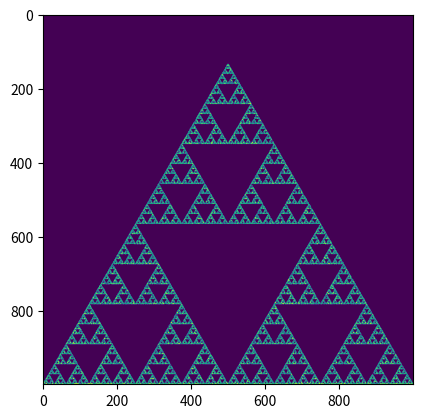

Write the Python code that produced this figure.
import numpy as np
import matplotlib.pyplot as plt
import random


def f1(r):
    alpha = 1 / 2
    b = alpha * r
    return b


def f2(r):
    alpha = 1 / 2
    a = np.array([[1 / 2], [0]])
    b = alpha * r + a
    return b


def f3(r):
    alpha = 1 / 2
    a = np.array([[1 / 4], [np.sqrt(3) / 4]])
    b = alpha * r + a
    return b


F = [f1, f2, f3]

N = 100000
n = 1000
points = np.zeros((n, n))

for j in range(N):
    r = np.array([[random.random()], [random.random()]])
    for i in range(20):
        R = random.randint(0, 2)
        r = F[R](r)
    x, y = int(r[0] * n), int(r[1] * n)
    points[y, x] = 1

plt.imshow(points[::-1, :])
plt.show()